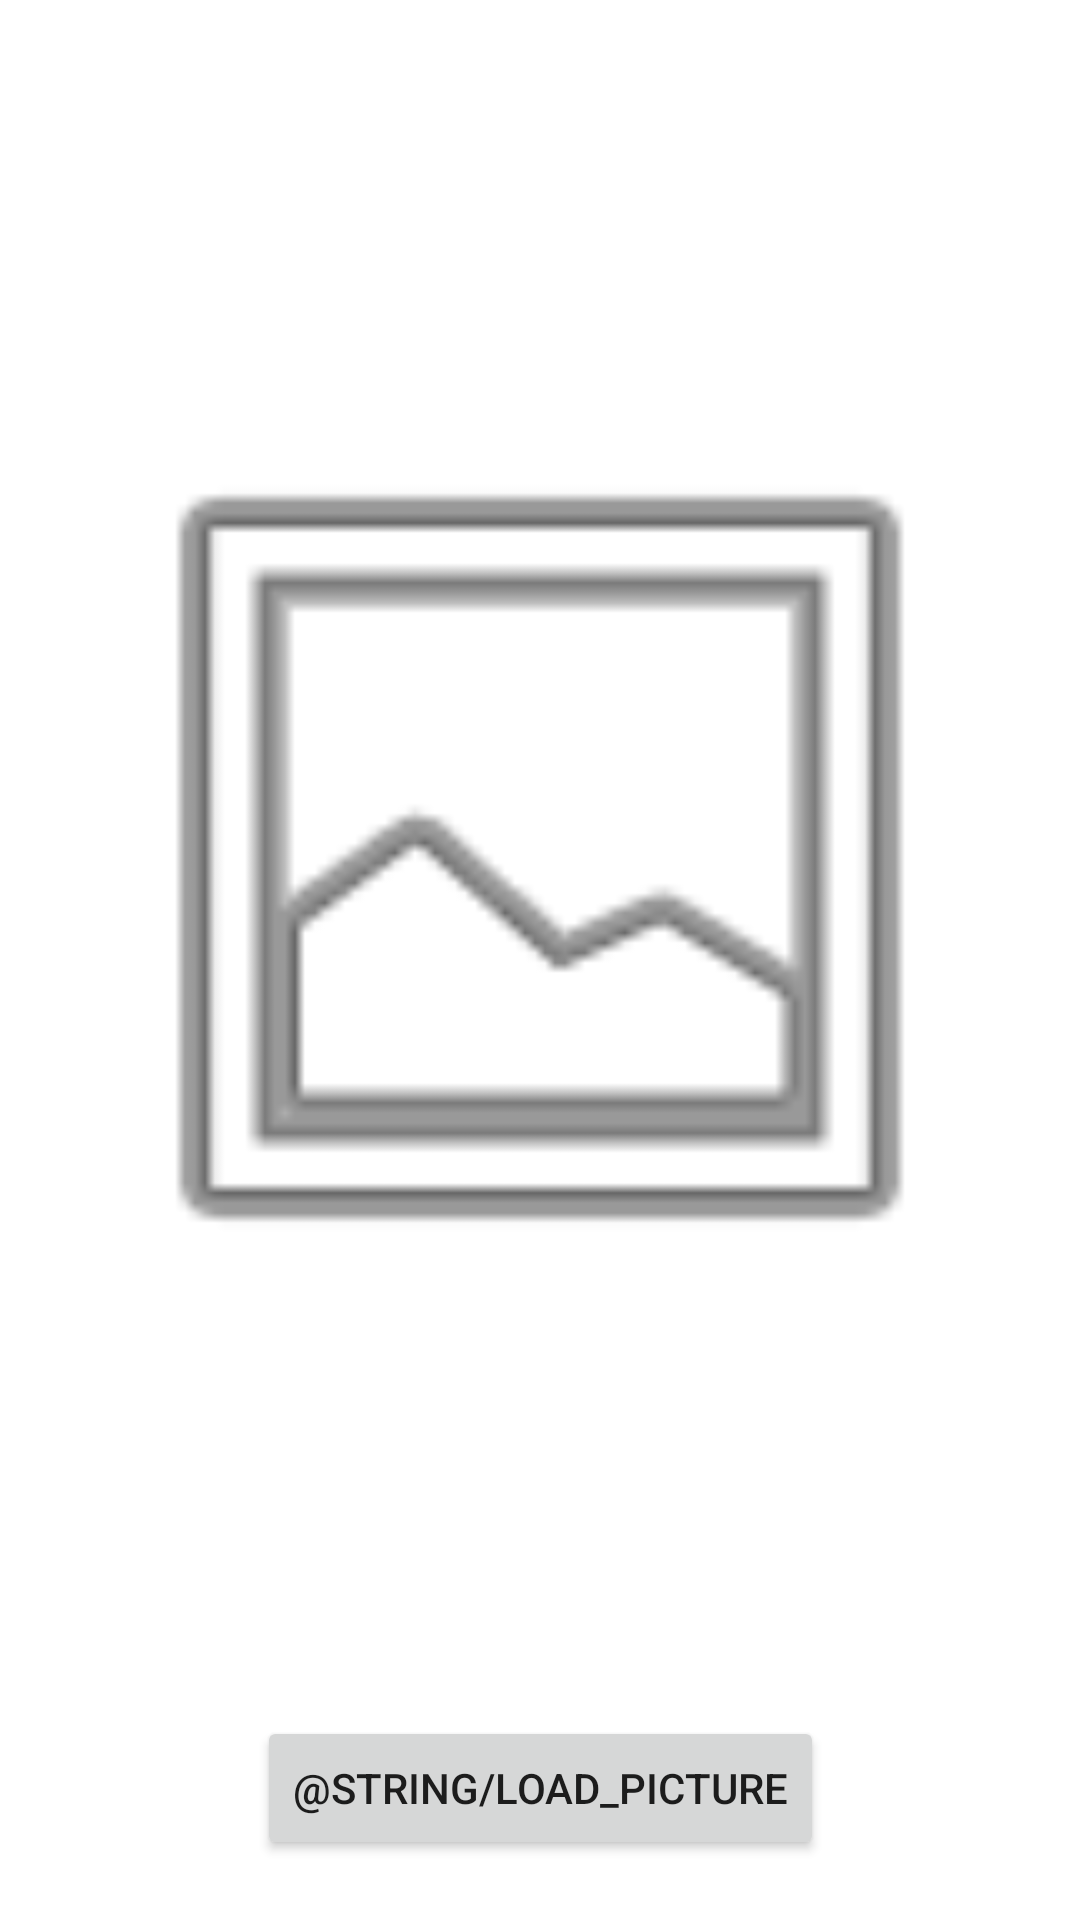

Layout XML and referenced resources for this Android screen:
<!-- AndroidManifest.xml: application theme Theme.ProjetBidouilleKotlin -->
<!-- res/layout/fragment_image.xml -->
<?xml version="1.0" encoding="utf-8"?>
<androidx.constraintlayout.widget.ConstraintLayout xmlns:android="http://schemas.android.com/apk/res/android"
    xmlns:app="http://schemas.android.com/apk/res-auto"
    xmlns:tools="http://schemas.android.com/tools"
    android:layout_width="match_parent"
    android:layout_height="match_parent"
    tools:context=".ui.img.ImgFragment">

    <Button
        android:id="@+id/loadPictureButton"
        android:layout_width="wrap_content"
        android:layout_height="wrap_content"
        android:layout_marginStart="135dp"
        android:layout_marginEnd="135dp"
        android:layout_marginBottom="20dp"
        android:text="@string/load_picture"
        app:layout_constraintBottom_toBottomOf="parent"
        app:layout_constraintEnd_toEndOf="parent"
        app:layout_constraintStart_toStartOf="parent" />

    <ImageView
        android:id="@+id/imageView"
        android:layout_width="0dp"
        android:layout_height="0dp"
        android:layout_marginStart="20dp"
        android:layout_marginTop="20dp"
        android:layout_marginEnd="20dp"
        android:layout_marginBottom="20dp"
        android:contentDescription="@string/image"
        android:src="@android:drawable/ic_menu_gallery"
        app:layout_constraintBottom_toTopOf="@+id/loadPictureButton"
        app:layout_constraintEnd_toEndOf="parent"
        app:layout_constraintStart_toStartOf="parent"
        app:layout_constraintTop_toTopOf="parent" />
</androidx.constraintlayout.widget.ConstraintLayout>
<!-- resources referenced by this layout -->
<resources>
  <style name="Theme.ProjetBidouilleKotlin" parent="Theme.MaterialComponents.DayNight.DarkActionBar">
          
          <item name="colorPrimary">@color/purple_500</item>
          <item name="colorPrimaryVariant">@color/purple_700</item>
          <item name="colorOnPrimary">@color/white</item>
          
          <item name="colorSecondary">@color/teal_200</item>
          <item name="colorSecondaryVariant">@color/teal_700</item>
          <item name="colorOnSecondary">@color/black</item>
          
          <item name="android:statusBarColor" tools:targetApi="l">?attr/colorPrimaryVariant</item>
          
      </style>
  <!-- not gathered from this repository: default colours our renderer supplied (Android Studio template values) -->
  <color name="purple_500">#FF6200EE</color>
  <color name="purple_700">#FF3700B3</color>
  <color name="teal_200">#FF03DAC5</color>
  <color name="teal_700">#FF018786</color>
  <color name="black">#FF000000</color>
  <color name="white">#FFFFFFFF</color>
</resources>
